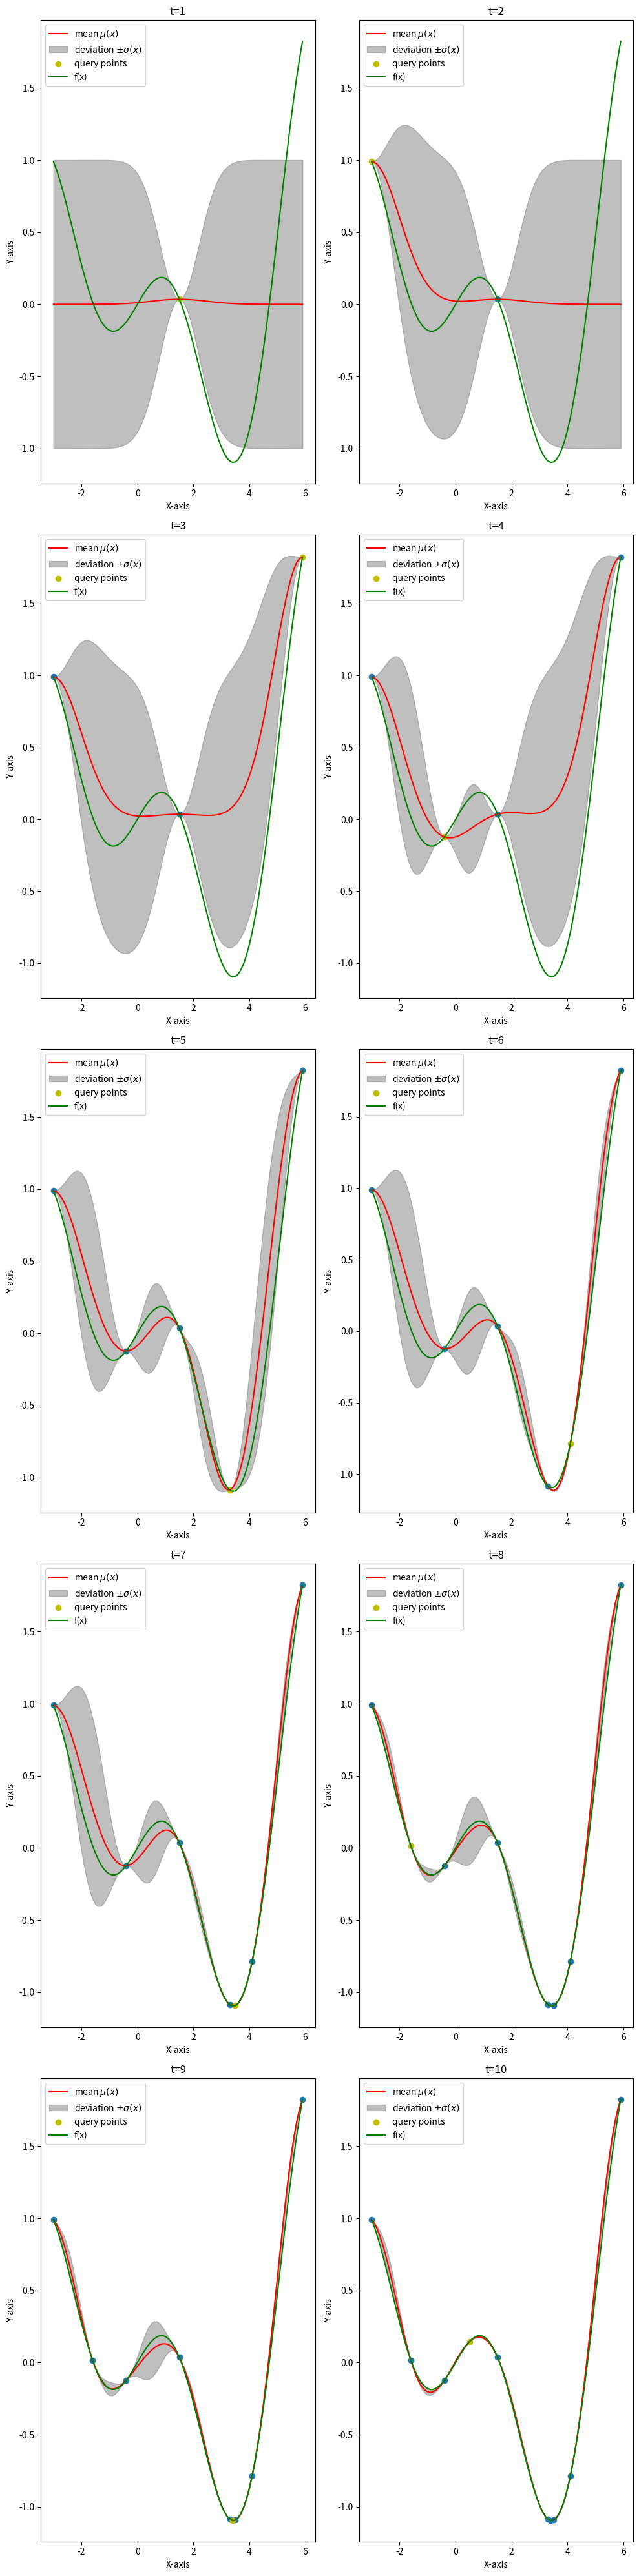

Write the Python code that produced this figure.
import numpy as np
import matplotlib.pyplot as plt
from scipy.stats import norm

#################
# generating data

# f = lambda x: x**2 / 3 - 3 * x * np.sin(x-2) - np.cos(x)
f = lambda x: x*np.cos(x) / 3
m = lambda x: np.zeros_like(x)

#################

def K_rbf(x, y, k, sigma):
    # return k * np.exp(- np.linalg.norm(x - y, axis=-1) ** 2 / (2.0 * sigma))
    return k * np.exp(- 0.5 * ((x - y) / sigma)**2)

def pdf(x, mu, sigma):
    # print(1.0 / (sigma * np.sqrt(2 * np.pi)) * np.exp(- 0.5 * ((x - mu) / sigma)**2), x - mu, sigma)
    return 1.0 / (sigma * np.sqrt(2 * np.pi)) * np.exp(- 0.5 * ((x - mu) / sigma)**2)

def repeat_first_dim(x, num_repeats):
    return np.stack(np.repeat(x[np.newaxis, :], axis=0, repeats=num_repeats), axis=0)

def compute_post(grid_x, m, observed_x, observed_f, k_rbf, sigma_rbf):
    # grid_x: the set of points we want to compute the posterior distribution
    # m: m(x) returns the prior guess
    # observed_x: observed points
    # observed_f: function value of observed points
    # k_rbf, sigma_rbf: parameters of RBF kernel

    # return mu_x, sigma_x: mean and variance of grid_x

    #############################
    # write your code here
    mu_x = np.zeros(len(grid_x))
    sigma_x = np.zeros(len(grid_x))
    num_observations = len(observed_x)

    # first construct cov matrix
    observations_stacked = repeat_first_dim(observed_x, num_observations)
    observations_transposed = np.swapaxes(observations_stacked, 0, 1)
    cov_matrix = K_rbf(observations_stacked, observations_transposed, k=k_rbf, sigma=sigma_rbf)

    # Then construct the error
    error = observed_f - m(observed_x)

    cov_error_product = np.linalg.solve(cov_matrix, error)

    # Calculate each value in grid
    for i in range(len(grid_x)):
        x = grid_x[i]
        input_cov = K_rbf(x, observed_x, k=k_rbf, sigma=sigma_rbf)

        mu_x[i] = m(x) + input_cov.T @ cov_error_product
        sigma_x[i] = K_rbf(x, x, k=k_rbf, sigma=sigma_rbf) - input_cov.T @ np.linalg.solve(cov_matrix, input_cov)

    sigma_x[sigma_x < 0] = 1e-10
    ##############################

    return mu_x, sigma_x


def EI(f_star, mu_x, sigma_x, grid_x):
    # f_star: best value observed so far
    # grid_x: the set of points we want to compute the expected improvement
    # mu_x, sigma_x: mean and variance of grid_x

    # return EI_x: expected improvement at grid_x

    #############################
    # write your code here
    EI_x = np.zeros(len(grid_x))
    for i in range(len(grid_x)):
        sigma = sigma_x[i]
        mu = mu_x[i]
        # EI_x[i] = (sigma ** 2 * pdf(f_star, mu, sigma) +
        #            (f_star - mu) * norm.cdf((f_star - mu / sigma)))
        EI_x[i] = (sigma ** 2 * norm.pdf(f_star, scale=sigma, loc=mu) +
                   (f_star - mu) * norm.cdf(f_star, loc=mu, scale=sigma))

    ##############################
    return EI_x


def LCB(f_star, mu_x, sigma_x, grid_x, beta):
    # f_star: best value observed so far
    # grid_x: the set of points we want to compute the lower confidence bound
    # mu_x, sigma_x: mean and variance of grid_x

    # return LCB_x: (negative) lower confidence bound at grid_x

    #############################
    # write your code here
    LCB_x = mu_x - beta * sigma_x

    ##############################

    return LCB_x


def Bayesian_EI(max_iter=20, k_rbf=1, sigma_rbf=1, grid_range=[-10, 10], grid_freq=0.1):
    # max_iter: maximum number of iteration
    # k_rbf, sigma_rbf: parameters of RBF kernel
    # grid_range, grid_freq: setting the grid

    # grid of x
    grid_x = np.arange(grid_range[0], grid_range[1], grid_freq)

    # initialize observed set
    observed_x = np.array([grid_x[int(len(grid_x) / 2)]])

    # record which points have been queried
    unqueried_index = np.full(grid_x.shape, True)
    unqueried_index[int(len(grid_x) / 2)] = False

    # record mu and sigma at each iteration
    mu_trajectory = np.zeros((len(grid_x), max_iter))
    sigma_trajectory = np.zeros((len(grid_x), max_iter))

    observed_f = f(observed_x[0])
    f_star = observed_f

    for i_iter in range(max_iter):
        #############################
        # write your code here

        # Calculate the gaussian process model over all points
        mu_x, sigma_x = compute_post(grid_x=grid_x,
                                     observed_x=observed_x,
                                     observed_f=observed_f,
                                     m=m,
                                     k_rbf=k_rbf,
                                     sigma_rbf=sigma_rbf)

        # Calculate acquisition for all points
        acquisition_grid = EI(f_star,
                              mu_x=mu_x[unqueried_index],
                              sigma_x=sigma_x[unqueried_index],
                              grid_x=grid_x[unqueried_index])

        # Query point is the maximization
        descending_order = np.argsort(acquisition_grid)[::-1]
        grid_indices = np.arange(len(grid_x))[unqueried_index]
        grid_indices = grid_indices[descending_order]
        index_to_query = grid_indices[0]
        # index_to_query = np.argmax(acquisition_grid[unqueried_index])
        x_query = grid_x[index_to_query]
        f_query = f(x_query)

        # Save values
        if f_query < f_star:
            f_star = f_query

        observed_x = np.append(observed_x, x_query)
        observed_f = np.append(observed_f, f_query)
        mu_trajectory[:, i_iter] = mu_x
        sigma_trajectory[:, i_iter] = sigma_x
        unqueried_index[index_to_query] = False

        ##############################

    return observed_x, mu_trajectory, sigma_trajectory


def Bayesian_LCB(max_iter=20, k_rbf=1, sigma_rbf=1, beta=1, grid_range=[-10, 10], grid_freq=0.1):
    # max_iter: maximum number of iteration
    # k_rbf, sigma_rbf: parameters of RBF kernel
    # beta: beta in LCB
    # grid_range, grid_freq: setting the grid

    # grid of x
    grid_x = np.arange(grid_range[0], grid_range[1], grid_freq)

    # initialize observed set
    observed_x = np.array([grid_x[int(len(grid_x) / 2)]])

    # record which points have been queried
    unqueried_index = np.full(grid_x.shape, True)
    unqueried_index[int(len(grid_x) / 2)] = False

    # record mu and sigma at each iteration
    mu_trajectory = np.zeros((len(grid_x), max_iter))
    sigma_trajectory = np.zeros((len(grid_x), max_iter))

    observed_f = f(observed_x[0])
    f_star = observed_f

    for i_iter in range(max_iter):
        #############################
        # write your code here
       # Calculate the gaussian process model over all points
        mu_x, sigma_x = compute_post(grid_x=grid_x,
                                     observed_x=observed_x,
                                     observed_f=observed_f,
                                     m=m,
                                     k_rbf=k_rbf,
                                     sigma_rbf=sigma_rbf)

        # Calculate acquisition for all points
        acquisition_grid = LCB(f_star,
                               mu_x=mu_x[unqueried_index],
                               sigma_x=sigma_x[unqueried_index],
                               grid_x=grid_x[unqueried_index],
                               beta=beta)

        # Query point is the maximization
        ascending_order = np.argsort(acquisition_grid)
        grid_indices = np.arange(len(grid_x))[unqueried_index]
        grid_indices = grid_indices[ascending_order]
        index_to_query = grid_indices[0]
        # index_to_query = np.argmax(acquisition_grid[unqueried_index])
        x_query = grid_x[index_to_query]
        f_query = f(x_query)

        # Save values
        if f_query < f_star:
            f_star = f_query
        observed_x = np.append(observed_x, x_query)
        observed_f = np.append(observed_f, f_query)
        mu_trajectory[:, i_iter] = mu_x
        sigma_trajectory[:, i_iter] = sigma_x
        unqueried_index[index_to_query] = False
        ##############################

    return observed_x, mu_trajectory, sigma_trajectory

if __name__=="__main__":
    # plot (try different sigma and beta)
    grid_range = [-3, 6]
    num_runs = 10
    observed_x, mu_trajectory, sigma_trajectory = Bayesian_EI(max_iter = 10, k_rbf=1, sigma_rbf=1, grid_range=grid_range)
    # observed_x, mu_trajectory, sigma_trajectory = Bayesian_LCB(max_iter = 10, k_rbf=1, sigma_rbf=1, beta = 1, grid_range=grid_range)

    # Generate x values
    grid_x = np.arange(grid_range[0], grid_range[1], 0.1)

    # Create the figure and axes objects
    fig, axes = plt.subplots(nrows=num_runs//2, ncols=2, figsize=(10, 40))

    for i_ax in range(len(axes.flatten())):
        ax = axes.flatten()[i_ax]
        # Plot the mean
        ax.plot(grid_x, mu_trajectory[:, i_ax], 'r', label='mean $\mu(x)$')

        # Fill between mu +/- sigma
        ax.fill_between(grid_x, mu_trajectory[:, i_ax] - sigma_trajectory[:, i_ax],
                        mu_trajectory[:, i_ax] + sigma_trajectory[:, i_ax],
                        color='gray', alpha=0.5, label='deviation $\pm \sigma(x)$')

        ax.scatter(observed_x[:i_ax], f(observed_x[:i_ax]))
        ax.scatter(observed_x[i_ax:i_ax + 1], f(observed_x[i_ax:i_ax + 1]), color='y', label='query points')

        ax.plot(grid_x, f(grid_x), 'g', label="f(x)")

        # Setting labels and title
        ax.set_xlabel('X-axis')
        ax.set_ylabel('Y-axis')
        ax.set_title('t=' + str(i_ax + 1))
        ax.legend()

    # Adjust layout to prevent overlap
    plt.tight_layout()
    plt.show()